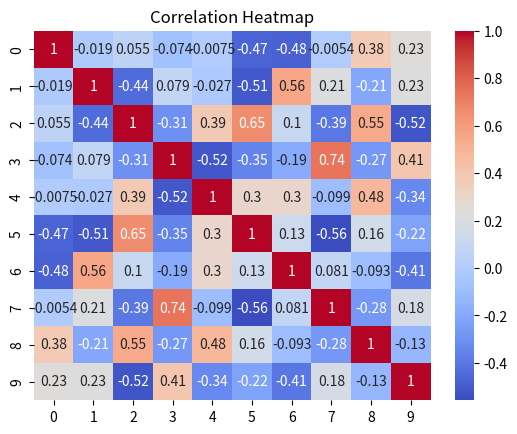

Generate this figure with matplotlib: (Note: this script raises an exception after producing the figure.)
import matplotlib.pyplot as plt
import seaborn as sns
import numpy as np

# Figure object
fig = plt.figure()

# Data: correlation matrix
data = np.random.rand(10, 10)
corr_matrix = np.corrcoef(data)

# Create a heatmap
sns.heatmap(corr_matrix, annot=True, cmap='coolwarm')

# Customizing the plot
plt.title('Correlation Heatmap')

# Save the plot
plt.plot()
fig.savefig('plots/heatmap.png', transparent=True)

